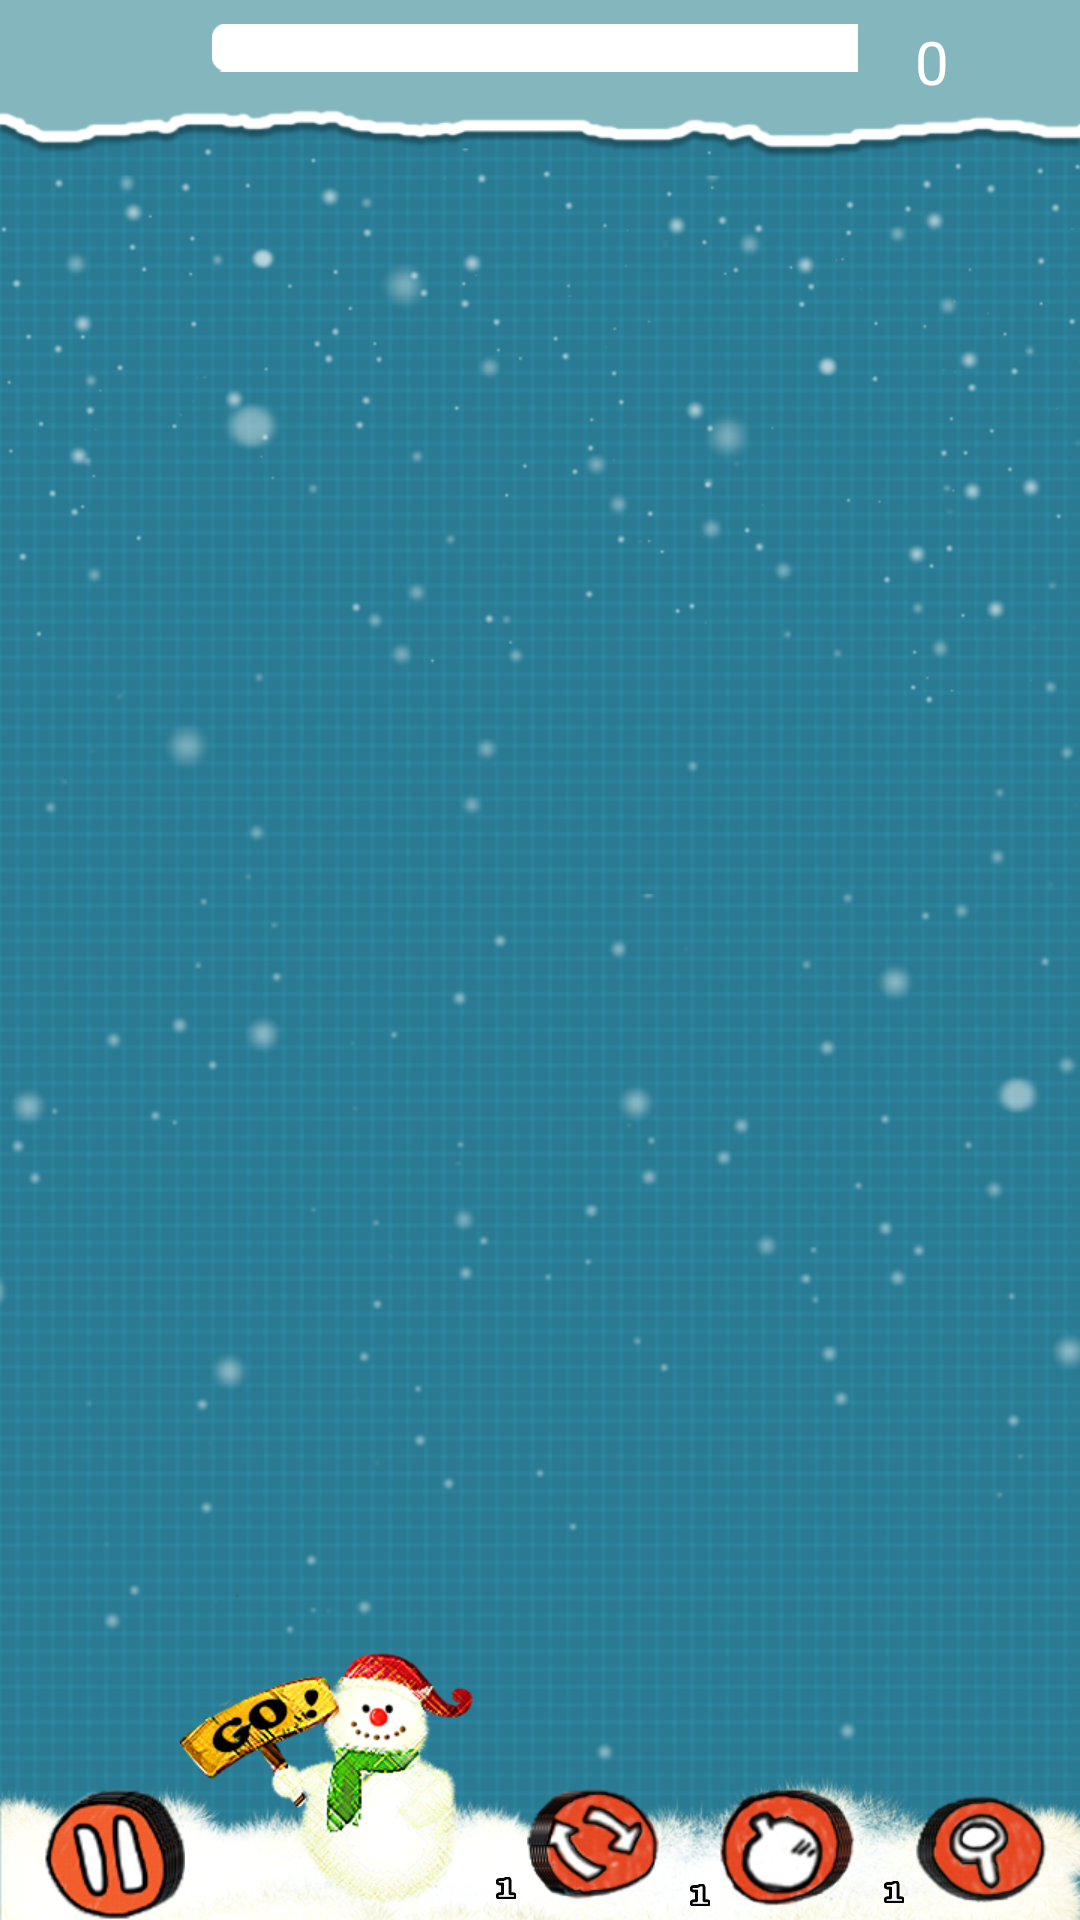

Android layout source for this screen:
<!-- AndroidManifest.xml: fallback theme Theme.MaterialComponents.DayNight.NoActionBar -->
<!-- res/layout/welcome.xml -->
<?xml version="1.0" encoding="utf-8"?>
<RelativeLayout xmlns:android="http://schemas.android.com/apk/res/android"
	android:background="@drawable/game_bg"
    android:layout_width="fill_parent"
    android:layout_height="fill_parent"
    >
    <LinearLayout 
         android:id="@+id/top"
	    android:layout_width="fill_parent"
	    android:layout_height="wrap_content"
	    android:layout_alignParentTop="true"
	    android:weightSum="5">
    <LinearLayout 
        android:id="@+id/level"
	    android:layout_width="0dp"
	    android:layout_height="wrap_content"
	    android:layout_marginLeft="2dp"
	    android:layout_marginTop="5dp"
	    android:layout_weight="0.75"
	    >
          <ImageView 
            android:id="@+id/num_one"
            android:scaleType="fitXY"
		    android:layout_width="wrap_content"
		    android:layout_height="wrap_content"
		   />
           <ImageView 
            android:id="@+id/num_two"
            android:scaleType="fitXY"
		    android:layout_width="wrap_content"
		    android:layout_height="wrap_content"
		   />
    </LinearLayout>
    
        <SeekBar
    	android:id="@+id/timer"
    	android:layout_height="wrap_content"
    	android:layout_width="0dp"
    	android:layout_marginTop="8dp"
    	android:visibility="visible"
    	android:layout_marginRight="3dip"
    	android:progressDrawable="@layout/seekbar_img"  
        style="?android:attr/progressBarStyleHorizontal"   
        android:thumb="@null"
        android:layout_weight="3.5"
    	/>
        
    <TextView android:id="@+id/custom_integral"
   		android:layout_width="0dp"
   		android:layout_height="wrap_content"
   		android:layout_alignParentRight="true"
   		android:layout_marginTop="7dp"
   		android:layout_marginRight="2dp"
   		android:textColor="@color/white"
   		android:textSize="20dp"
   		android:text="0"
   		android:visibility="visible"
   		android:layout_weight="0.75"
   		/>
    </LinearLayout>
 
    
    <ImageView android:id="@+id/ready_go"
    		android:layout_width="wrap_content"
    		android:layout_height="wrap_content"
    		android:background="@drawable/ready_go"
    		android:layout_centerInParent="true"
    		android:visibility="gone"
    		/>
 	
 	
    <com.xiude.view.GameView
    	android:layout_width="wrap_content" 
    	android:layout_height="wrap_content" 
    	android:id="@+id/game_view"
    	android:visibility="gone"
    	android:layout_below="@id/top"
    />
    

    <RelativeLayout
        		android:id="@+id/bottom" 
        		android:orientation="horizontal"
    			android:layout_width="wrap_content"
    			android:layout_height="wrap_content"
    			android:layout_alignParentBottom="true"
    			android:layout_centerHorizontal="true"
    			>
    	 <ImageButton android:id="@+id/pause_btn"
	    			android:background="@drawable/game_pause_selector"
	    			android:layout_width="wrap_content"
	    			android:layout_height="wrap_content"
	    			android:layout_alignParentLeft="true"
	    			android:layout_marginLeft="15dp"
	    			/>
    	 
   	  <LinearLayout android:orientation="horizontal"
   			android:layout_width="fill_parent"
   			android:layout_height="wrap_content"
   			android:layout_alignParentRight="true"
   			android:layout_marginRight="0dp"
   			android:weightSum="10"
   			>
   			<LinearLayout 
   			    android:layout_weight="4.6"
   			    android:layout_width="0dp"
   			    android:layout_height="wrap_content"/>
   	        <FrameLayout
   	            android:layout_weight="1.8"
	   			android:layout_width="0dp"
	   			android:layout_height="wrap_content"
	   			>
			    <ImageButton android:id="@+id/refresh_btn"
			    			android:background="@drawable/game_refresh_selector"
			    			android:layout_width="wrap_content"
			    			android:layout_height="wrap_content"
			    			android:layout_gravity="center_horizontal"
			    			/>
			    <ImageView android:id="@+id/text_refresh_num"
			    			android:layout_width="wrap_content"
			    			android:layout_height="wrap_content"
			    			android:layout_gravity="left|bottom"
			    			android:background="@drawable/tool1"/>
		    </FrameLayout>
		    
   	        <FrameLayout
	   			android:layout_weight="1.8"
	   			android:layout_width="0dp"
	   			android:layout_height="wrap_content"
	   			>
			    <ImageButton android:id="@+id/tip_btn"
			    			android:layout_width="wrap_content"
			    			android:layout_gravity="center_horizontal"
			    			android:layout_height="wrap_content"
			    			android:background="@drawable/game_tip_selector"
			    			/>
		     	<ImageView android:id="@+id/text_tip_num"
			    			android:layout_width="wrap_content"
			    			android:layout_height="wrap_content"
			    			android:layout_gravity="left|bottom"
			    			android:background="@drawable/tool1"/>
	     	</FrameLayout>
	     	
   	       <FrameLayout
	   			android:layout_weight="1.8"
	   			android:layout_width="0dp"
	   			android:layout_height="wrap_content"
	   			android:layout_marginTop="2dp"
	   			>
		     	<ImageButton android:id="@+id/find_btn"
			    			android:layout_width="wrap_content"
			    			android:layout_height="wrap_content"
			    			android:layout_gravity="center_horizontal"
			    			android:background="@drawable/game_find_selector"
			    			/>
		     	<ImageView android:id="@+id/text_find_num"
			    			android:layout_width="wrap_content"
			    			android:layout_height="wrap_content"
			    			android:layout_gravity="left|bottom"
			    			android:background="@drawable/tool1"/>
	     	</FrameLayout>
      </LinearLayout>	
    </RelativeLayout>			
    
    
</RelativeLayout>
<!-- res/layout/seekbar_img.xml (included above) -->
<?xml version="1.0" encoding="utf-8"?>

<layer-list xmlns:android="http://schemas.android.com/apk/res/android">
	
	<item android:id="@+android:id/background" android:drawable="@drawable/progress_bg" />
	
	<item android:id="@+android:id/SecondaryProgress"
		android:drawable="@drawable/progress_bg" />
	
	<item android:id="@+android:id/progress" android:drawable="@drawable/progress_pass" />
</layer-list>
<!-- resources referenced by this layout -->
<resources>
  <color name="white">#FFFFFFFF</color>
  <!-- drawable game_bg: png bitmap (drawable-hdpi, 306007 bytes) -->
  <!-- drawable game_find_selector (drawable) -->
  <?xml version="1.0" encoding="utf-8"?>
  <selector xmlns:android="http://schemas.android.com/apk/res/android">
  	<item android:state_pressed="false" android:drawable="@drawable/search"/>
  	<item android:state_pressed="true" android:drawable="@drawable/search_press"/>
  </selector>
  <!-- drawable game_pause_selector (drawable) -->
  <?xml version="1.0" encoding="utf-8"?>
  <selector xmlns:android="http://schemas.android.com/apk/res/android">
  	<item android:state_pressed="false" android:drawable="@drawable/pause"/>
  	<item android:state_pressed="true" android:drawable="@drawable/pause_press"/>
  </selector>
  <!-- drawable game_refresh_selector (drawable) -->
  <?xml version="1.0" encoding="utf-8"?>
  <selector xmlns:android="http://schemas.android.com/apk/res/android">
  	<item android:state_pressed="false" android:drawable="@drawable/refresh"/>
  	<item android:state_pressed="true" android:drawable="@drawable/refresh_press"/>
  </selector>
  <!-- drawable game_tip_selector (drawable) -->
  <?xml version="1.0" encoding="utf-8"?>
  <selector xmlns:android="http://schemas.android.com/apk/res/android">
  	<item android:state_pressed="false" android:drawable="@drawable/tip"/>
  	<item android:state_pressed="true" android:drawable="@drawable/tip_press"/>
  </selector>
  <!-- drawable progress_bg: png bitmap (drawable-hdpi, 2846 bytes) -->
  <!-- drawable progress_pass: png bitmap (drawable-hdpi, 2850 bytes) -->
  <!-- drawable ready_go: png bitmap (drawable-xhdpi, 60420 bytes) -->
  <!-- drawable tool1: png bitmap (drawable-nodpi, 3102 bytes) -->
  <!-- drawable search: png bitmap (drawable-hdpi, 10083 bytes) -->
  <!-- drawable search_press: png bitmap (drawable-hdpi, 8940 bytes) -->
  <!-- drawable pause: png bitmap (drawable-hdpi, 9813 bytes) -->
  <!-- drawable pause_press: png bitmap (drawable-hdpi, 8322 bytes) -->
  <!-- drawable refresh: png bitmap (drawable-hdpi, 10317 bytes) -->
  <!-- drawable refresh_press: png bitmap (drawable-hdpi, 9224 bytes) -->
  <!-- drawable tip: png bitmap (drawable-hdpi, 9832 bytes) -->
  <!-- drawable tip_press: png bitmap (drawable-hdpi, 8753 bytes) -->
</resources>
